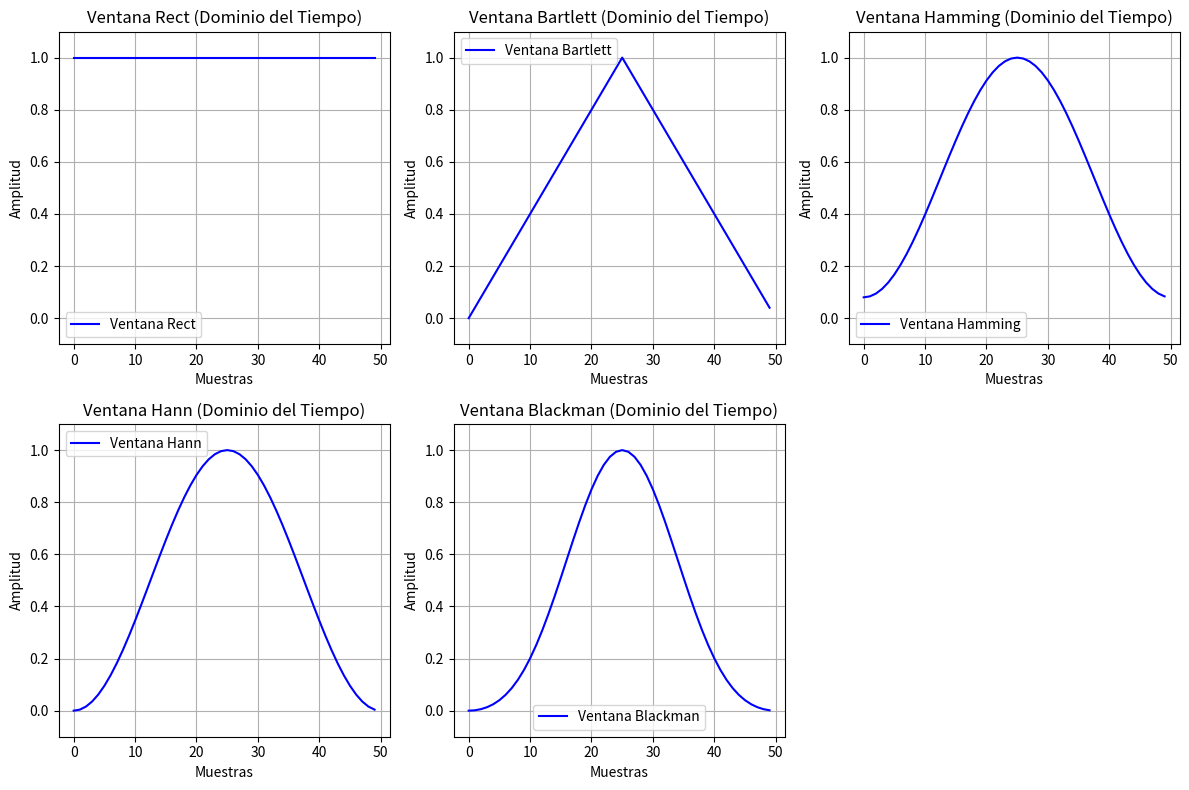
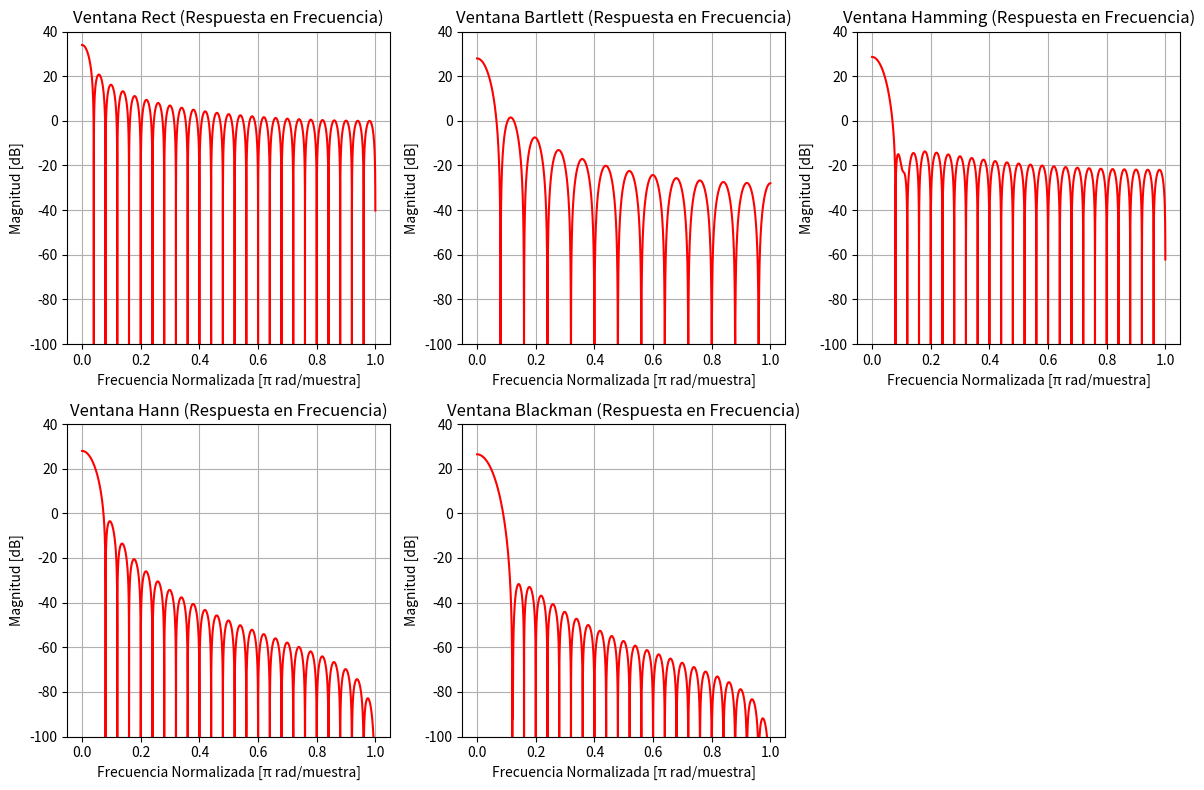

These charts were generated, in order, by the following Python code:
# Comparación de Ventanas
# Ventana	Ancho principal (resolución de frecuencia)	Atenuación de lóbulos laterales (fuga espectral)
# Bartlett	                Media	                                       Baja
# Hamming	                Media	                                     Moderada
# Hanning	                Media	                                 Moderada a Alta
# Blackman	                Ancho	                                      Alta

#pip install numpy matplotlib scipy


import numpy as np
import matplotlib.pyplot as plt
from scipy.signal import get_window, freqz

# Definir los tipos de ventanas y la longitud
ventanas = ['rect', 'bartlett', 'hamming', 'hann', 'blackman']
n = 50  # Número de puntos en cada ventana (ajustable para observar el efecto en otras longitudes)

# Crear una figura para las formas de ventana en el dominio del tiempo
plt.figure(figsize=(12, 8))

for i, nombre_ventana in enumerate(ventanas):
    # Crear la ventana
    ventana = get_window(nombre_ventana, n)

    # Graficar la forma de la ventana en el dominio del tiempo
    plt.subplot(2, 3, i+1)
    plt.plot(ventana, label=f'Ventana {nombre_ventana.capitalize()}', color='b')
    plt.title(f'Ventana {nombre_ventana.capitalize()} (Dominio del Tiempo)')
    plt.xlabel('Muestras')
    plt.ylabel('Amplitud')
    plt.grid(True)
    plt.ylim(-0.1, 1.1)
    plt.legend()

plt.tight_layout()


# Crear una figura para la respuesta en frecuencia
plt.figure(figsize=(12, 8))

for i, nombre_ventana in enumerate(ventanas):
    # Crear la ventana
    ventana = get_window(nombre_ventana, n)

    # Calcular la respuesta en frecuencia
    frecuencias, respuesta = freqz(ventana, worN=8000)
    respuesta_db = 20 * np.log10(np.maximum(np.abs(respuesta), 1e-10))  # Convertir a dB

    # Graficar la respuesta en frecuencia
    plt.subplot(2, 3, i+1)
    plt.plot(frecuencias / np.pi, respuesta_db, color='r')
    plt.title(f'Ventana {nombre_ventana.capitalize()} (Respuesta en Frecuencia)')
    plt.xlabel('Frecuencia Normalizada [π rad/muestra]')
    plt.ylabel('Magnitud [dB]')
    plt.grid(True)
    plt.ylim(-100, 40)  # Ajustar el eje Y para ver bien la atenuación

plt.tight_layout()
plt.show()
